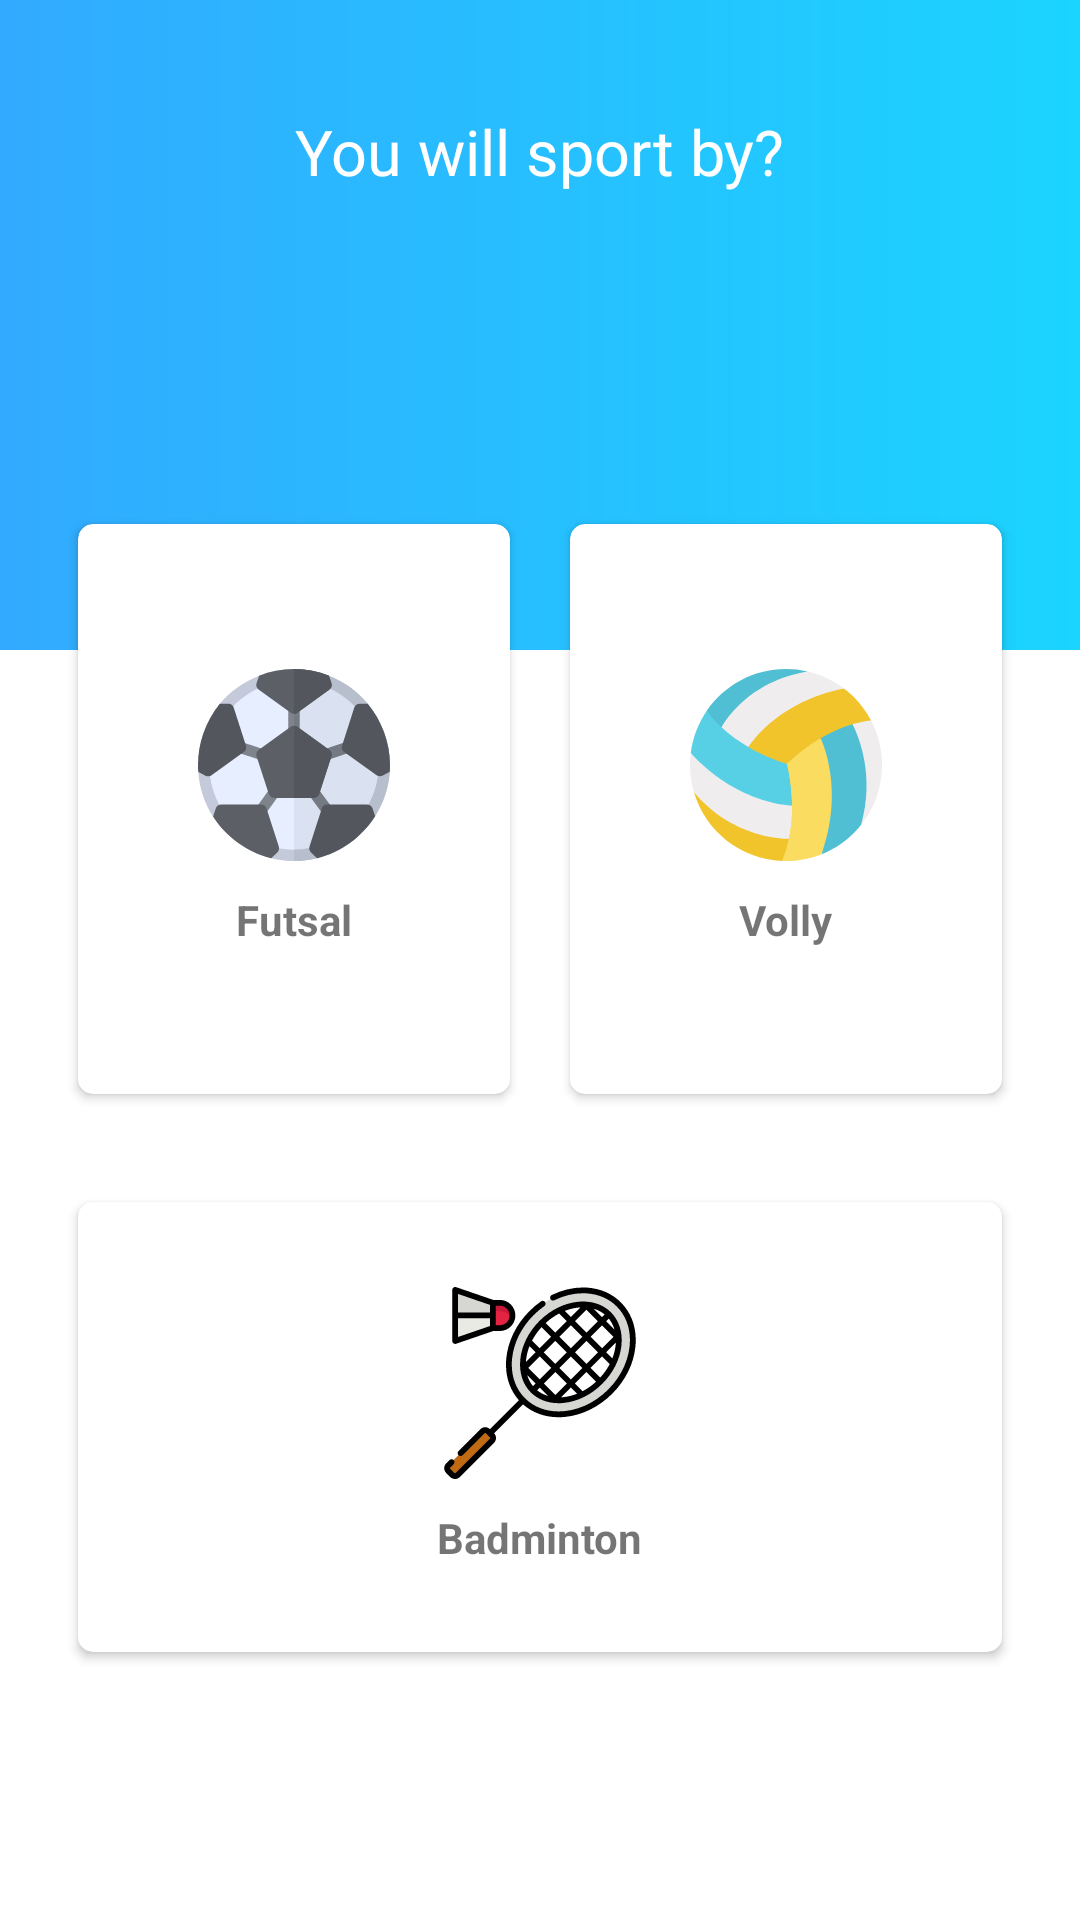

Produce the Android XML layout that renders to this screen, including the resource entries it uses.
<!-- AndroidManifest.xml: application theme AppTheme -->
<!-- res/layout/fragment_home.xml -->
<?xml version="1.0" encoding="utf-8"?>
<androidx.constraintlayout.widget.ConstraintLayout xmlns:android="http://schemas.android.com/apk/res/android"
    xmlns:app="http://schemas.android.com/apk/res-auto"
    xmlns:card_view="http://schemas.android.com/apk/res-auto"
    xmlns:tools="http://schemas.android.com/tools"
    android:layout_width="match_parent"
    android:layout_height="match_parent"
    android:background="@android:color/white"
    tools:context=".activities.SignInActivity">

    <ImageView
        android:id="@+id/imageView"
        android:layout_width="match_parent"
        android:layout_height="300dp"
        android:layout_marginBottom="32dp"
        android:background="@drawable/gradient_blue"
        app:layout_constraintBottom_toTopOf="@+id/linearLayout"
        app:layout_constraintEnd_toEndOf="parent"
        app:layout_constraintStart_toStartOf="parent"
        app:layout_constraintTop_toTopOf="parent" />

    <TextView
        android:id="@+id/textView"
        android:layout_width="wrap_content"
        android:layout_height="wrap_content"
        android:layout_gravity="center_horizontal"
        android:layout_marginTop="120dp"
        android:text="You will sport by?"
        android:textColor="@android:color/white"
        android:textSize="21sp"
        app:layout_constraintEnd_toEndOf="parent"
        app:layout_constraintStart_toStartOf="parent"
        app:layout_constraintTop_toTopOf="@+id/imageView" />

    <LinearLayout
        android:id="@+id/linearLayout"
        android:layout_width="match_parent"
        android:layout_height="wrap_content"
        android:layout_marginStart="16dp"
        android:layout_marginTop="100dp"
        android:layout_marginEnd="16dp"
        android:clipToPadding="false"
        android:gravity="center"
        android:orientation="horizontal"
        app:layout_constraintEnd_toEndOf="parent"
        app:layout_constraintStart_toStartOf="parent"
        app:layout_constraintTop_toBottomOf="@+id/textView">

        <androidx.cardview.widget.CardView
            android:id="@+id/card_futsal"
            android:layout_width="160dp"
            android:layout_height="190dp"
            android:layout_margin="10dp"
            android:layout_weight="1"
            android:clickable="true"
            android:foreground="?android:attr/selectableItemBackground"
            app:cardCornerRadius="5dp">

            <LinearLayout
                android:layout_width="match_parent"
                android:layout_height="match_parent"
                android:gravity="center"
                android:orientation="vertical">

                <ImageView
                    android:layout_width="64dp"
                    android:layout_height="64dp"
                    android:background="@drawable/ic_soccer"
                    android:padding="10dp" />

                <TextView
                    android:layout_width="wrap_content"
                    android:layout_height="wrap_content"
                    android:layout_marginTop="10dp"
                    android:text="Futsal"
                    android:textStyle="bold" />

            </LinearLayout>
        </androidx.cardview.widget.CardView>

        <androidx.cardview.widget.CardView
            android:id="@+id/card_volly"
            android:layout_width="160dp"
            android:layout_height="190dp"
            android:layout_margin="10dp"
            android:layout_weight="1"
            android:clickable="true"
            android:foreground="?android:attr/selectableItemBackground"
            app:cardCornerRadius="5dp">

            <LinearLayout
                android:layout_width="match_parent"
                android:layout_height="match_parent"
                android:gravity="center"
                android:orientation="vertical">

                <ImageView
                    android:layout_width="64dp"
                    android:layout_height="64dp"
                    android:background="@drawable/ic_volleyball"
                    android:padding="10dp" />

                <TextView
                    android:layout_width="wrap_content"
                    android:layout_height="wrap_content"
                    android:layout_marginTop="10dp"
                    android:text="Volly"
                    android:textStyle="bold" />

            </LinearLayout>
        </androidx.cardview.widget.CardView>

    </LinearLayout>

    <LinearLayout
        android:layout_width="match_parent"
        android:layout_height="wrap_content"
        android:layout_marginStart="16dp"
        android:layout_marginTop="16dp"
        android:layout_marginEnd="16dp"
        android:layout_marginBottom="16dp"
        android:clipToPadding="false"
        android:gravity="center"
        android:orientation="horizontal"
        app:layout_constraintBottom_toBottomOf="parent"
        app:layout_constraintEnd_toEndOf="parent"
        app:layout_constraintStart_toStartOf="parent"
        app:layout_constraintTop_toBottomOf="@+id/linearLayout"
        app:layout_constraintVertical_bias="0.0">

        <androidx.cardview.widget.CardView
            android:id="@+id/card_badminton"
            android:layout_width="match_parent"
            android:layout_height="150dp"
            android:layout_margin="10dp"
            android:clickable="true"
            android:foreground="?android:attr/selectableItemBackground"
            app:cardCornerRadius="5dp">

            <LinearLayout

                android:layout_width="match_parent"
                android:layout_height="match_parent"
                android:gravity="center"
                android:orientation="vertical">

                <ImageView
                    android:layout_width="64dp"
                    android:layout_height="64dp"
                    android:background="@drawable/ic_badminton"
                    android:padding="10dp" />

                <TextView
                    android:layout_width="wrap_content"
                    android:layout_height="wrap_content"
                    android:layout_marginTop="10dp"
                    android:text="Badminton"
                    android:textStyle="bold" />

            </LinearLayout>
        </androidx.cardview.widget.CardView>


    </LinearLayout>
</androidx.constraintlayout.widget.ConstraintLayout>
<!-- resources referenced by this layout -->
<resources>
  <!-- drawable gradient_blue (drawable) -->
  <?xml version="1.0" encoding="utf-8"?>
  <shape xmlns:android="http://schemas.android.com/apk/res/android">
      <gradient
          android:type="linear"
          android:angle="0"
          android:startColor="#32AAFF"
          android:endColor="#1BD4FF" />
  </shape>
  <!-- drawable ic_badminton: vector/xml drawable (drawable, 6350 chars, omitted) -->
  <!-- drawable ic_soccer: vector/xml drawable (drawable, 5956 chars, omitted) -->
  <!-- drawable ic_volleyball: vector/xml drawable (drawable, 2751 chars, omitted) -->
  <style name="AppTheme" parent="Theme.AppCompat.Light.DarkActionBar">
          
          <item name="colorPrimary">@color/nah</item>
          <item name="colorPrimaryDark">@color/colorPrimaryDark</item>
          <item name="colorAccent">@color/nah</item>
      </style>
  <color name="nah">#16c79a</color>
  <color name="colorPrimaryDark">@android:color/white</color>
</resources>
